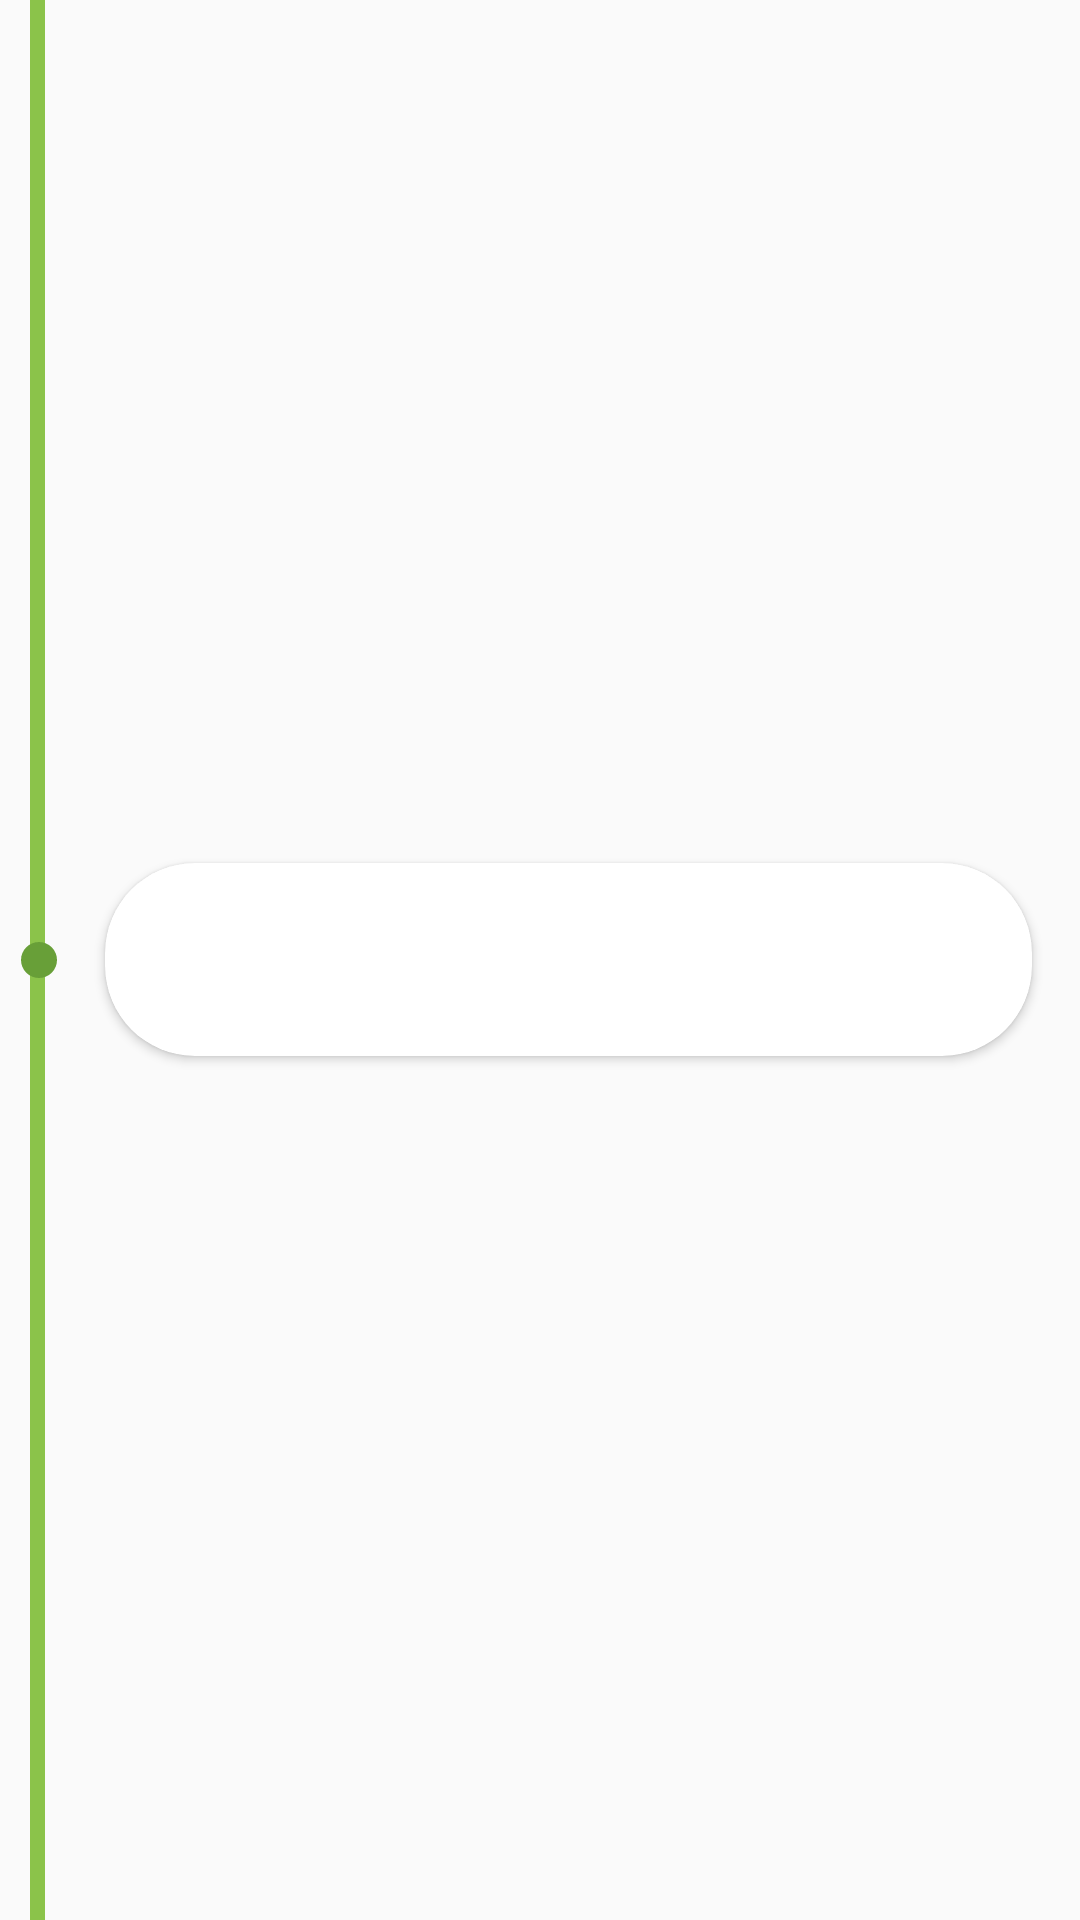

Here is an Android app screen rendered from its layout file. Give the layout XML and the strings, colors and styles it references.
<!-- AndroidManifest.xml: application theme AppTheme -->
<!-- res/layout/timeline_item.xml -->
<?xml version="1.0" encoding="utf-8"?>
<LinearLayout xmlns:android="http://schemas.android.com/apk/res/android"
    android:layout_width="match_parent"
    android:layout_height="match_parent"
    xmlns:app="http://schemas.android.com/apk/res-auto"
    android:gravity="center">
    <RelativeLayout
        android:layout_width="wrap_content"
        android:layout_height="match_parent" >

        <View
            android:layout_width="5dp"
            android:layout_height="match_parent"
            android:layout_centerVertical="true"
            android:layout_marginLeft="10dp"
            android:background="@color/colorPrimary" />

        <View
            android:id="@+id/view1"
            android:layout_width="12dp"
            android:layout_height="12dp"
            android:layout_centerVertical="true"
            android:layout_marginLeft="7dp"
            android:background="@drawable/dots" />
    </RelativeLayout>
    <android.support.v7.widget.CardView xmlns:android="http://schemas.android.com/apk/res/android"
        android:layout_width="match_parent"
        android:layout_height="wrap_content"
        android:layout_marginBottom="8dp"
        android:layout_marginLeft="16dp"
        android:layout_marginRight="16dp"
        android:layout_marginTop="8dp"
        app:cardCornerRadius="30dp"
        android:foreground="?android:attr/selectableItemBackground">
    <TextView
        android:id="@+id/textView1"
        android:layout_width="wrap_content"
        android:layout_height="wrap_content"
        android:layout_marginLeft="10dp"
        android:padding="20dp"
        android:textAppearance="?android:attr/textAppearanceMedium" />
    </android.support.v7.widget.CardView>
</LinearLayout>
<!-- resources referenced by this layout -->
<resources>
  <color name="colorPrimary">#8bc34a</color>
  <!-- drawable dots (drawable) -->
  <shape xmlns:android="http://schemas.android.com/apk/res/android"
      android:shape="oval">
  
      <solid android:color="@color/colorPrimaryDark" />
  </shape>
  <style name="AppTheme" parent="Theme.AppCompat.Light.DarkActionBar">
          
          <item name="colorPrimary">@color/colorPrimary</item>
          <item name="colorPrimaryDark">@color/colorPrimaryDark</item>
          <item name="colorAccent">@color/colorAccent</item>
          <item name="android:navigationBarColor">@color/colorPrimary</item>
      </style>
  <color name="colorPrimaryDark">#689f38</color>
  <color name="colorAccent">#c6ff00</color>
</resources>
